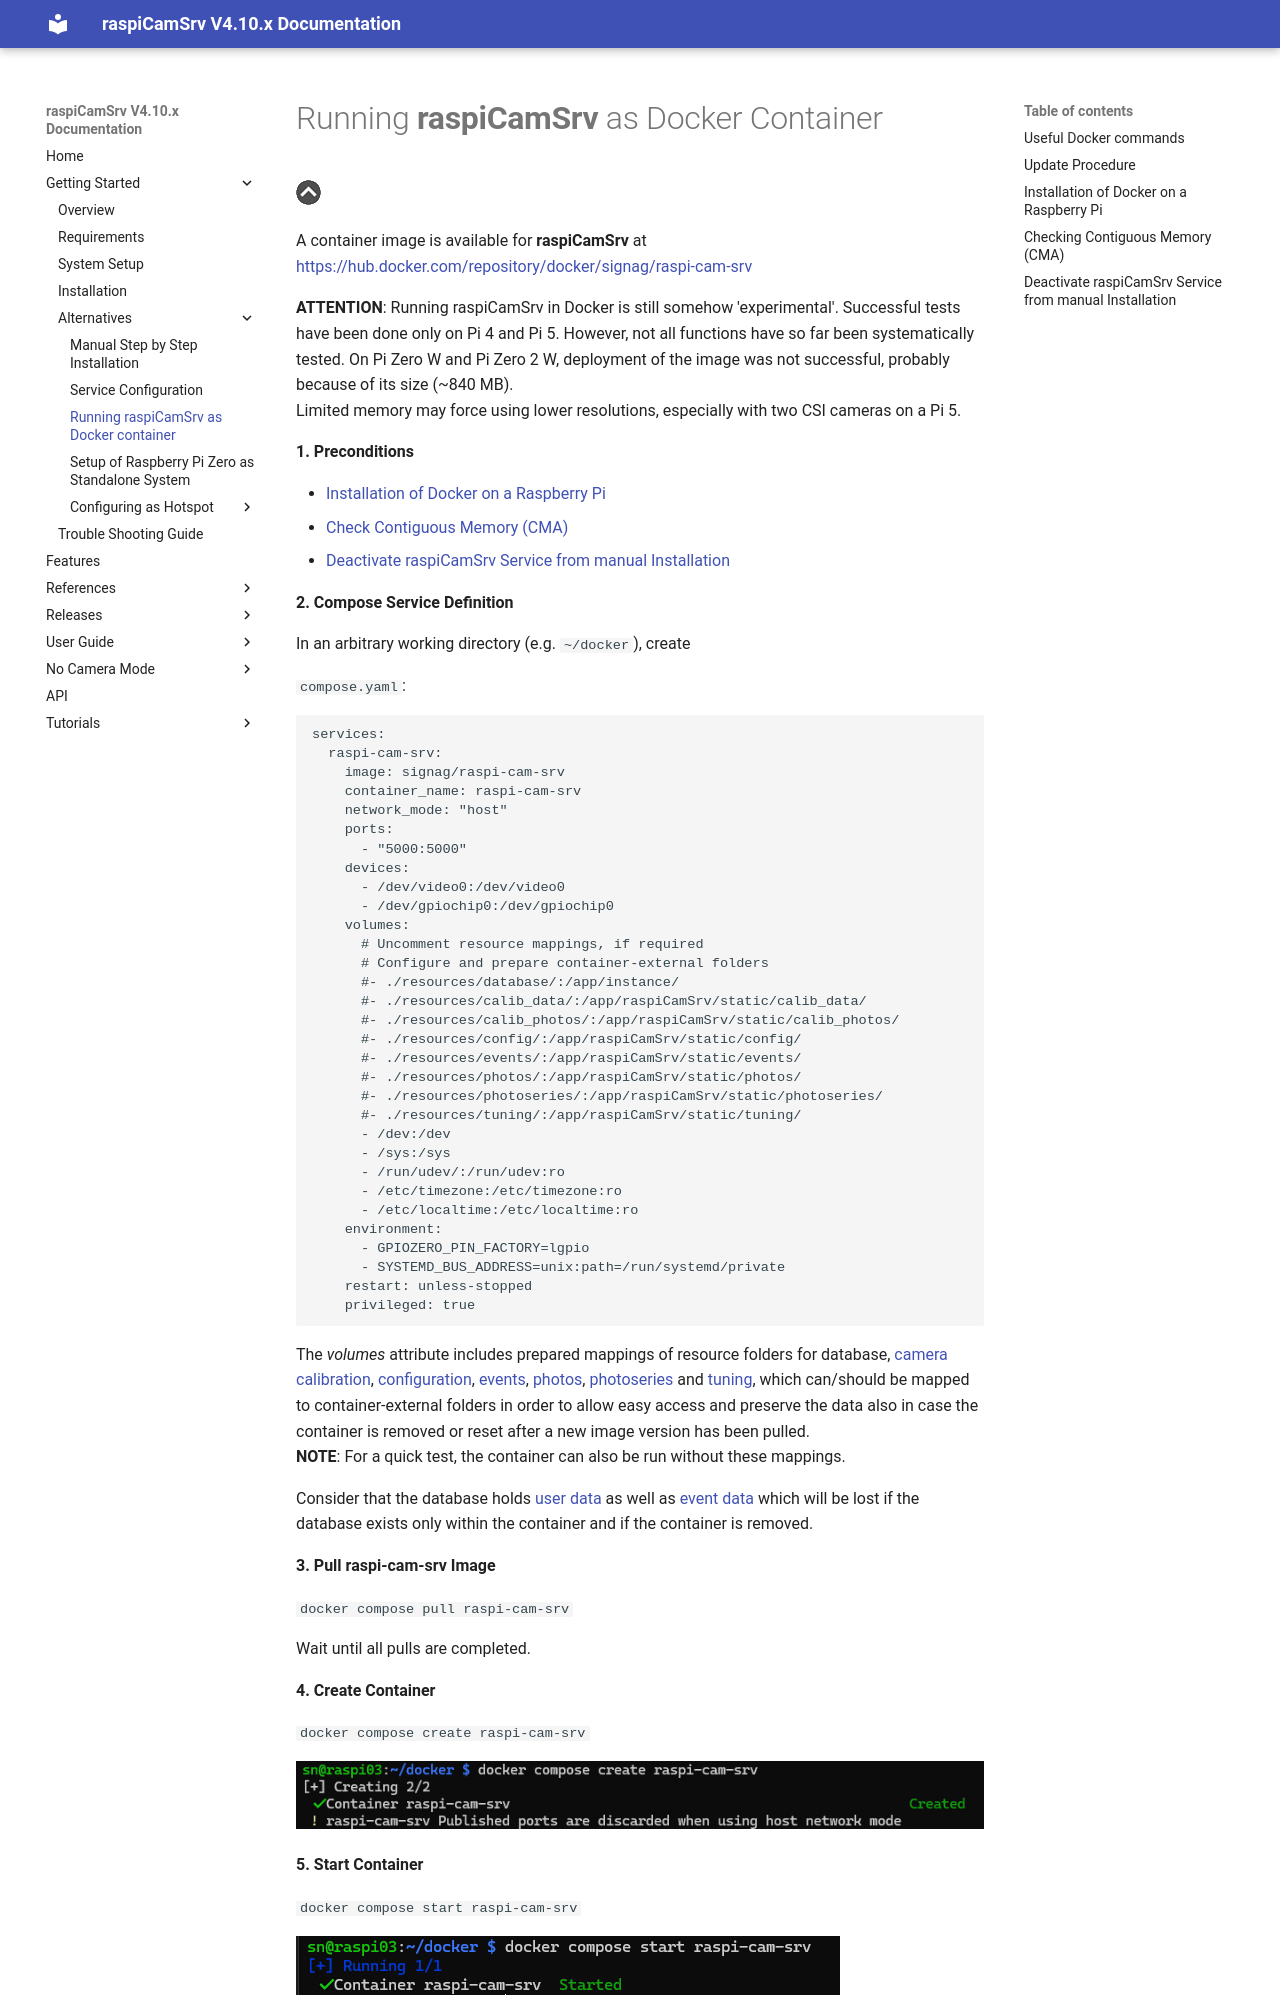

repository: signag/raspi-cam-srv · page: 4.10/SetupDocker/index.html · generator: mkdocs

# Running **raspiCamSrv** as Docker Container

[![Up](img/goup.gif)](./getting_started_overview.md)

A container image is available for **raspiCamSrv** at [https://hub.docker.com/repository/docker/signag/raspi-cam-srv](https://hub.docker.com/repository/docker/signag/raspi-cam-srv)

**ATTENTION**: Running raspiCamSrv in Docker is still somehow 'experimental'. Successful tests have been done only on Pi 4 and Pi 5. However, not all functions have so far been systematically tested. On Pi Zero W and Pi Zero 2 W, deployment of the image was not successful, probably because of its size (~840 MB).     
Limited memory may force using lower resolutions, especially with two CSI cameras on a Pi 5.

**1. Preconditions**

- [Installation of Docker on a Raspberry Pi](#installation-of-docker-on-a-raspberry-pi)
- [Check Contiguous Memory (CMA)](#checking-contiguous-memory-cma)
- [Deactivate raspiCamSrv Service from manual Installation](#deactivate-raspicamsrv-service-from-manual-installation)

**2. Compose Service Definition**

In an arbitrary working directory (e.g. ```~/docker```), create

```compose.yaml```:

```yml
services:
  raspi-cam-srv:
    image: signag/raspi-cam-srv
    container_name: raspi-cam-srv
    network_mode: "host"
    ports:
      - "5000:5000"
    devices:
      - /dev/video0:/dev/video0
      - /dev/gpiochip0:/dev/gpiochip0
    volumes:
      # Uncomment resource mappings, if required
      # Configure and prepare container-external folders
      #- ./resources/database/:/app/instance/
      #- ./resources/calib_data/:/app/raspiCamSrv/static/calib_data/
      #- ./resources/calib_photos/:/app/raspiCamSrv/static/calib_photos/
      #- ./resources/config/:/app/raspiCamSrv/static/config/
      #- ./resources/events/:/app/raspiCamSrv/static/events/
      #- ./resources/photos/:/app/raspiCamSrv/static/photos/
      #- ./resources/photoseries/:/app/raspiCamSrv/static/photoseries/
      #- ./resources/tuning/:/app/raspiCamSrv/static/tuning/
      - /dev:/dev
      - /sys:/sys
      - /run/udev/:/run/udev:ro
      - /etc/timezone:/etc/timezone:ro
      - /etc/localtime:/etc/localtime:ro
    environment:
      - GPIOZERO_PIN_FACTORY=lgpio
      - SYSTEMD_BUS_ADDRESS=unix:path=/run/systemd/private
    restart: unless-stopped
    privileged: true
```

The *volumes* attribute includes prepared mappings of resource folders for database, [camera calibration](./CamCalibration.md), [configuration](./SettingsConfiguration.md), [events](./TriggerActive.md), [photos](./PhotoViewer.md), [photoseries](./PhotoSeries.md#photo-series-in-the-file-system) and [tuning](./Tuning.md), which can/should be mapped to container-external folders in order to allow easy access and preserve the data also in case the container is removed or reset after a new image version has been pulled.<br>**NOTE**: For a quick test, the container can also be run without these mappings.
